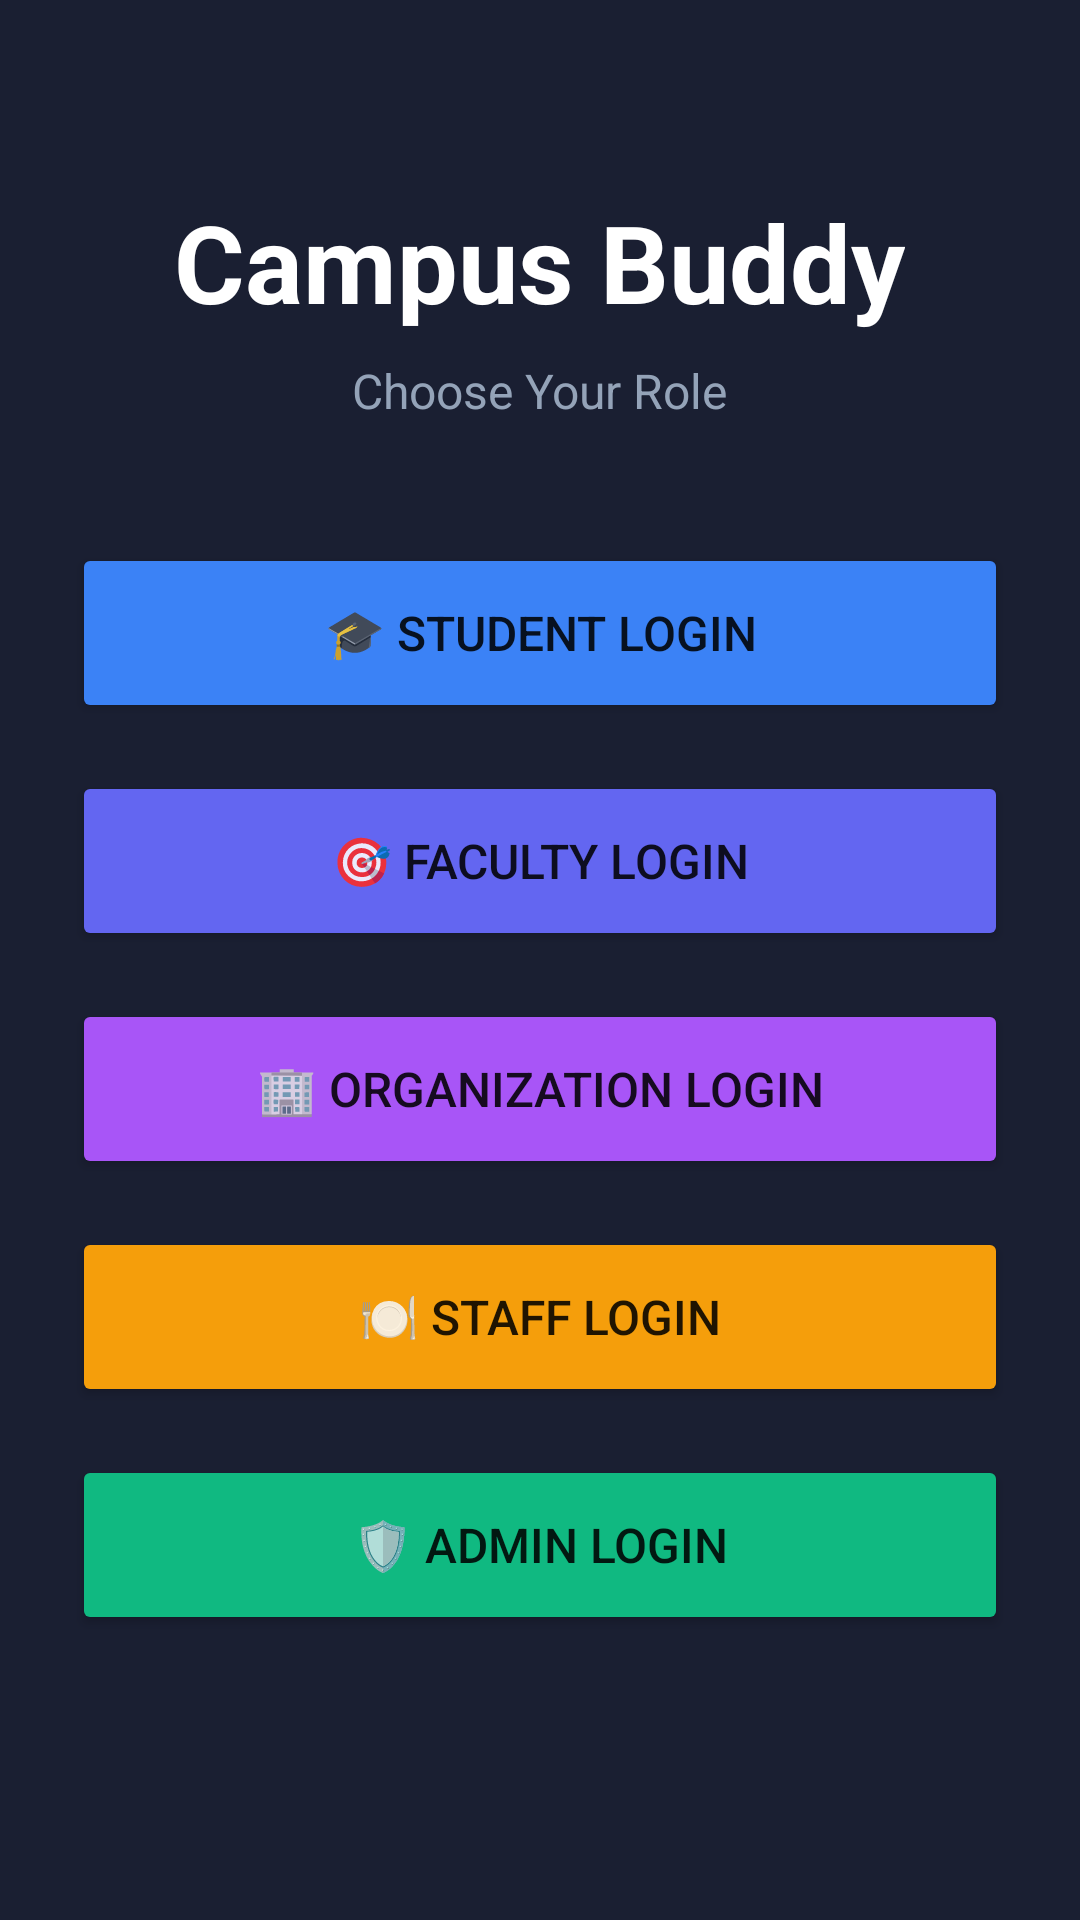

This screen was rendered from an Android layout file. Write that file and the resources it references.
<!-- AndroidManifest.xml: application theme Theme.CampusBuddy -->
<!-- res/layout/activity_home.xml -->
<?xml version="1.0" encoding="utf-8"?>
<ScrollView xmlns:android="http://schemas.android.com/apk/res/android"
    android:layout_width="match_parent"
    android:layout_height="match_parent"
    android:background="#1A1F32"
    android:fillViewport="true">

<LinearLayout
    android:layout_width="match_parent"
    android:layout_height="wrap_content"
    android:orientation="vertical"
    android:gravity="center"
    android:padding="24dp">

    <TextView
        android:layout_width="wrap_content"
        android:layout_height="wrap_content"
        android:text="Campus Buddy"
        android:textSize="36sp"
        android:textColor="#FFFFFF"
        android:textStyle="bold"
        android:layout_marginBottom="8dp"/>

    <TextView
        android:layout_width="wrap_content"
        android:layout_height="wrap_content"
        android:text="Choose Your Role"
        android:textSize="16sp"
        android:textColor="#94A3B8"
        android:layout_marginBottom="40dp"/>

    <Button
        android:id="@+id/btnStudent"
        android:layout_width="match_parent"
        android:layout_height="60dp"
        android:text="🎓 Student Login"
        android:textSize="16sp"
        android:backgroundTint="#3B82F6"
        android:layout_marginBottom="16dp"/>

    <Button
        android:id="@+id/btnFaculty"
        android:layout_width="match_parent"
        android:layout_height="60dp"
        android:text="🎯 Faculty Login"
        android:textSize="16sp"
        android:backgroundTint="#6366F1"
        android:layout_marginBottom="16dp"/>

    <Button
        android:id="@+id/btnOrganization"
        android:layout_width="match_parent"
        android:layout_height="60dp"
        android:text="🏢 Organization Login"
        android:textSize="16sp"
        android:backgroundTint="#A855F7"
        android:layout_marginBottom="16dp"/>

    <Button
        android:id="@+id/btnStaff"
        android:layout_width="match_parent"
        android:layout_height="60dp"
        android:text="🍽️ Staff Login"
        android:textSize="16sp"
        android:backgroundTint="#F59E0B"
        android:layout_marginBottom="16dp"/>

    <Button
        android:id="@+id/btnAdmin"
        android:layout_width="match_parent"
        android:layout_height="60dp"
        android:text="🛡️ Admin Login"
        android:textSize="16sp"
        android:backgroundTint="#10B981"
        android:layout_marginBottom="32dp"/>

</LinearLayout>
</ScrollView>
<!-- resources referenced by this layout -->
<resources>
  <style name="Theme.CampusBuddy" parent="Theme.MaterialComponents.DayNight.DarkActionBar">
          <item name="colorPrimary">@color/accent</item>
          <item name="colorPrimaryVariant">@color/accent_hover</item>
          <item name="colorOnPrimary">@color/white</item>
          <item name="colorSecondary">@color/teal_200</item>
          <item name="colorSecondaryVariant">@color/teal_700</item>
          <item name="colorOnSecondary">@color/black</item>
          <item name="android:statusBarColor">@color/primary_dark</item>
          <item name="android:windowBackground">@color/background</item>
      </style>
  <color name="accent">#3B82F6</color>
  <color name="accent_hover">#2563EB</color>
  <color name="white">#FFFFFFFF</color>
  <color name="teal_200">#FF03DAC5</color>
  <color name="teal_700">#FF018786</color>
  <color name="black">#FF000000</color>
  <color name="primary_dark">#0F172A</color>
  <color name="background">#1E293B</color>
</resources>
